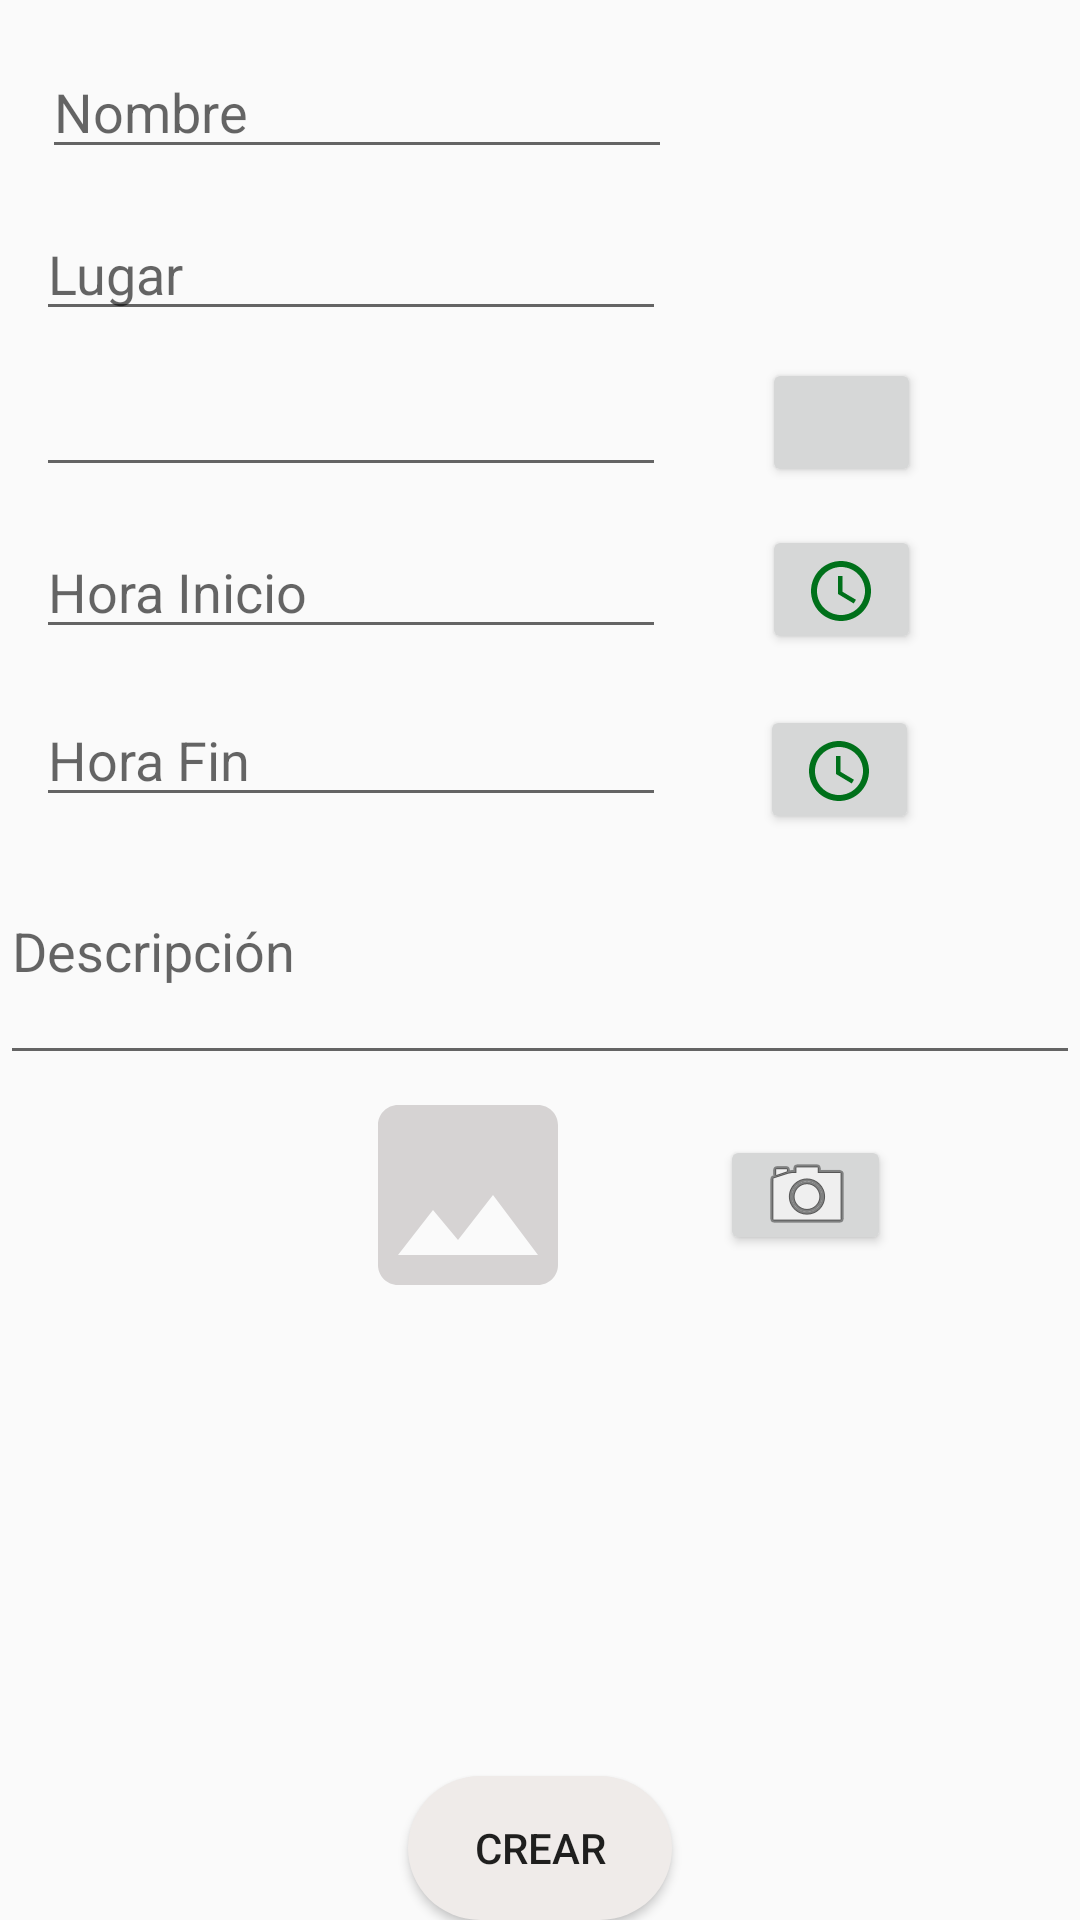

Android layout source for this screen:
<!-- AndroidManifest.xml: application theme AppTheme -->
<!-- res/layout/fragment_create_event.xml -->
<?xml version="1.0" encoding="utf-8"?>
<FrameLayout xmlns:android="http://schemas.android.com/apk/res/android"
    xmlns:tools="http://schemas.android.com/tools"
    android:layout_width="match_parent"
    android:layout_height="match_parent"
    tools:context=".CreateEventFragment">



        <RelativeLayout
            android:layout_width="match_parent"
            android:layout_height="wrap_content">

            <EditText
                android:id="@+id/text_Name_Event"
                android:layout_width="wrap_content"
                android:layout_height="wrap_content"
                android:layout_alignParentTop="true"
                android:layout_alignStart="@+id/text_Date_Event"
                android:layout_marginStart="2dp"
                android:layout_marginTop="15dp"
                android:ems="10"
                android:hint="Nombre"
                android:inputType="textCapWords" />

            <EditText
                android:id="@+id/text_Place_Event"
                android:layout_width="wrap_content"
                android:layout_height="wrap_content"
                android:layout_alignParentTop="true"
                android:layout_alignStart="@+id/text_Date_Event"
                android:layout_marginStart="0dp"
                android:layout_marginTop="69dp"
                android:drawableRight="@drawable/ic_place_black_24dp"
                android:ems="10"
                android:hint="Lugar"
                android:inputType="textCapWords" />

            <Button
                android:id="@+id/btn_Date_Event"
                android:layout_width="53dp"
                android:layout_height="43dp"
                android:layout_alignBottom="@+id/text_Date_Event"
                android:layout_alignParentEnd="true"
                android:layout_marginEnd="53dp"
                android:drawableTop="@drawable/ic_today_black_24dp" />

            <EditText
                android:id="@+id/text_Date_Event"
                android:layout_width="wrap_content"
                android:layout_height="wrap_content"
                android:layout_alignParentTop="true"
                android:layout_alignStart="@+id/text_Start_Hour_Event"
                android:layout_marginTop="121dp"
                android:ems="10"
                android:focusable="false" />

            <Button
                android:id="@+id/btn_Start_Hour_Event"
                android:layout_width="53dp"
                android:layout_height="43dp"
                android:layout_alignParentTop="true"
                android:layout_alignStart="@+id/btn_Date_Event"
                android:layout_marginTop="175dp"
                android:drawableTop="@drawable/ic_access_time_black_24dp" />

            <Button
                android:id="@+id/btn_Finish_Hour_Event"
                android:layout_width="53dp"
                android:layout_height="43dp"
                android:layout_alignParentTop="true"
                android:layout_alignStart="@+id/btn_Date_Event"
                android:layout_marginStart="-1dp"
                android:layout_marginTop="235dp"
                android:drawableTop="@drawable/ic_access_time_black_24dp" />

            <EditText
                android:id="@+id/text_Start_Hour_Event"
                android:layout_width="wrap_content"
                android:layout_height="wrap_content"
                android:layout_alignParentStart="true"
                android:layout_alignTop="@+id/btn_Start_Hour_Event"
                android:layout_marginStart="12dp"
                android:ems="10"
                android:focusable="false"
                android:hint="Hora Inicio" />


            <EditText
                android:id="@+id/text_Finish_Hour_Event"
                android:layout_width="wrap_content"
                android:layout_height="wrap_content"
                android:layout_alignParentStart="true"
                android:layout_alignTop="@+id/btn_Start_Hour_Event"
                android:layout_marginStart="12dp"
                android:layout_marginTop="56dp"
                android:ems="10"
                android:focusable="false"
                android:hint="Hora Fin" />

            <EditText
                android:id="@+id/text_Description_Event"
                android:layout_width="375dp"
                android:layout_height="86dp"
                android:layout_below="@+id/text_Finish_Hour_Event"
                android:layout_centerHorizontal="true"
                android:ems="10"
                android:hint="Descripción"
                android:inputType="textMultiLine|textCapSentences"
                tools:layout_editor_absoluteX="5dp"
                tools:layout_editor_absoluteY="66dp" />


            <Button
                android:id="@+id/btn_Create_Event"
                android:layout_width="wrap_content"
                android:layout_height="wrap_content"
                android:layout_alignParentBottom="true"
                android:layout_centerHorizontal="true"
                android:background="@drawable/rounded_button"
                android:text="@string/button_Create" />

            <Button
                android:id="@+id/btn_Add_Picture_Event"
                android:layout_width="57dp"
                android:layout_height="40dp"
                android:layout_below="@+id/text_Description_Event"
                android:layout_marginStart="16dp"
                android:layout_marginTop="20dp"
                android:layout_toEndOf="@+id/btn_Create_Event"
                android:drawableRight="@android:drawable/ic_menu_camera"
                android:elevation="10dp" />

            <ImageView
                android:id="@+id/img_Picture_Event"
                android:layout_width="92dp"
                android:layout_height="80dp"
                android:layout_alignEnd="@+id/text_Finish_Hour_Event"
                android:layout_below="@+id/text_Description_Event"
                android:layout_marginEnd="20dp"
                android:src="@drawable/ic_photo_black_24dp" />


            

            


        </RelativeLayout>




</FrameLayout>
<!-- resources referenced by this layout -->
<resources>
  <!-- drawable ic_access_time_black_24dp (drawable) -->
  <vector xmlns:android="http://schemas.android.com/apk/res/android"
          android:width="24dp"
          android:height="24dp"
          android:viewportWidth="24.0"
          android:viewportHeight="24.0">
      <path
          android:fillColor="#00701a"
          android:pathData="M11.99,2C6.47,2 2,6.48 2,12s4.47,10 9.99,10C17.52,22 22,17.52 22,12S17.52,2 11.99,2zM12,20c-4.42,0 -8,-3.58 -8,-8s3.58,-8 8,-8 8,3.58 8,8 -3.58,8 -8,8zM12.5,7H11v6l5.25,3.15 0.75,-1.23 -4.5,-2.67z"/>
  </vector>
  <!-- drawable ic_photo_black_24dp (drawable) -->
  <vector xmlns:android="http://schemas.android.com/apk/res/android"
          android:width="24dp"
          android:height="24dp"
          android:viewportWidth="24.0"
          android:viewportHeight="24.0">
      <path
          android:fillColor="#d6d3d3"
          android:pathData="M21,19V5c0,-1.1 -0.9,-2 -2,-2H5c-1.1,0 -2,0.9 -2,2v14c0,1.1 0.9,2 2,2h14c1.1,0 2,-0.9 2,-2zM8.5,13.5l2.5,3.01L14.5,12l4.5,6H5l3.5,-4.5z"/>
  </vector>
  <!-- drawable rounded_button (drawable) -->
  <?xml version="1.0" encoding="utf-8"?>
      <shape xmlns:android="http://schemas.android.com/apk/res/android"
          android:shape="rectangle">
      <solid android:color="@color/colorGrey"/>
      <corners android:radius="150dp"/>
      </shape>
  <string name="button_Create">Crear</string>
  <style name="AppTheme" parent="Theme.AppCompat.Light.DarkActionBar">
          
          <item name="colorPrimary">@color/colorPrimary</item>
          <item name="colorPrimaryDark">@color/colorPrimaryDark</item>
          <item name="colorAccent">@color/colorAccent</item>
      </style>
  <color name="colorGrey">#efebe9</color>
  <color name="colorPrimary">#00701a</color>
  <color name="colorPrimaryDark">#005005</color>
  <color name="colorAccent">#76d275</color>
</resources>
